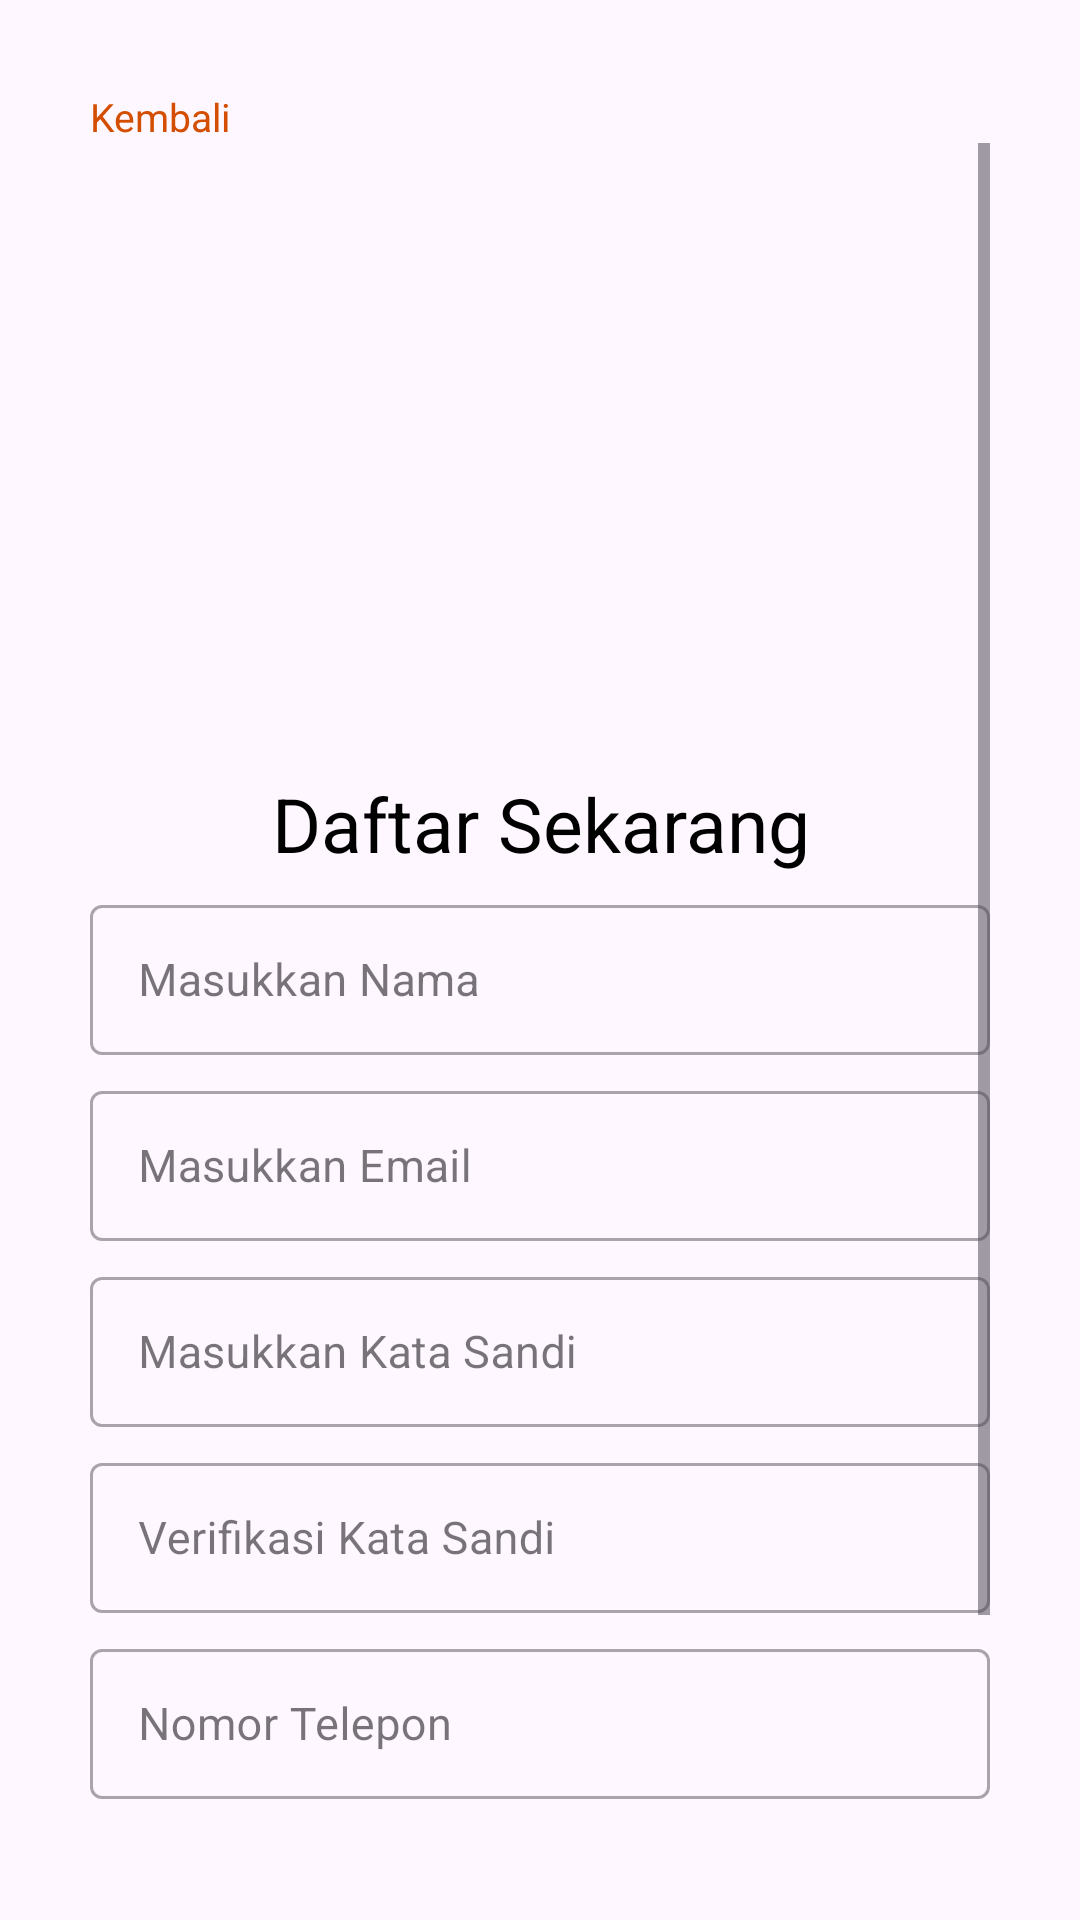

The Android layout XML behind this screen, and the referenced resources:
<!-- AndroidManifest.xml: application theme Theme.ProjectUASMobile -->
<!-- res/layout/activity_sigup_pelamar.xml -->
<?xml version="1.0" encoding="utf-8"?>
<LinearLayout
    xmlns:android="http://schemas.android.com/apk/res/android"
    xmlns:app="http://schemas.android.com/apk/res-auto"
    xmlns:tools="http://schemas.android.com/tools"
    android:layout_width="match_parent"
    android:layout_height="match_parent"
    android:padding="30dp"
    tools:context=".MainActivitySigupPelamar"
    android:orientation="vertical">

    <LinearLayout
        android:layout_width="match_parent"
        android:layout_height="match_parent"
        android:orientation="vertical">

        <TextView
            android:clickable="true"
            android:onClick="btn_kembali_signin_pel"
            android:layout_width="wrap_content"
            android:layout_height="wrap_content"
            android:textSize="13dp"
            android:text="Kembali"
            android:textAlignment="inherit"
            android:textColor="@color/orange" />

        <ScrollView
            android:layout_width="match_parent"
            android:layout_height="match_parent">

            <LinearLayout
                android:layout_width="match_parent"
                android:layout_height="match_parent"
                android:orientation="vertical">

                <ImageView
                    android:layout_width="match_parent"
                    android:layout_height="200dp"
                    android:src="@drawable/logosccpcr"/>

                <TextView
                    android:layout_width="match_parent"
                    android:layout_height="wrap_content"
                    android:textSize="25dp"
                    android:text="Daftar Sekarang"
                    android:layout_marginTop="10dp"
                    android:textAlignment="center"
                    android:textColor="@color/black" />

                <com.google.android.material.textfield.TextInputLayout
                    android:layout_width="match_parent"
                    android:layout_height="60dp"
                    android:layout_marginTop="5dp"
                    style="@style/Widget.MaterialComponents.TextInputLayout.OutlinedBox">

                    <com.google.android.material.textfield.TextInputEditText
                        android:id="@+id/inputNamaPelamar"
                        android:layout_width="match_parent"
                        android:layout_height="50dp"
                        android:hint="Masukkan Nama"
                        android:textSize="15dp"
                        android:inputType="textPersonName"/>
                </com.google.android.material.textfield.TextInputLayout>

                <com.google.android.material.textfield.TextInputLayout
                    android:layout_width="match_parent"
                    android:layout_height="60dp"
                    android:layout_marginTop="2dp"
                    android:textSize="15dp"
                    style="@style/Widget.MaterialComponents.TextInputLayout.OutlinedBox">

                    <com.google.android.material.textfield.TextInputEditText
                        android:id="@+id/inputEmailPelamar"
                        android:layout_width="match_parent"
                        android:layout_height="50dp"
                        android:textSize="15dp"
                        android:hint="Masukkan Email"
                        android:inputType="textEmailAddress"/>
                </com.google.android.material.textfield.TextInputLayout>

                <com.google.android.material.textfield.TextInputLayout
                    android:layout_width="match_parent"
                    android:layout_height="60dp"
                    android:layout_marginTop="2dp"
                    style="@style/Widget.MaterialComponents.TextInputLayout.OutlinedBox">

                    <com.google.android.material.textfield.TextInputEditText
                        android:id="@+id/inputPassPelamar"
                        android:layout_width="match_parent"
                        android:layout_height="50dp"
                        android:hint="Masukkan Kata Sandi"
                        android:textSize="15dp"
                        android:inputType="textPassword"/>
                </com.google.android.material.textfield.TextInputLayout>

                <com.google.android.material.textfield.TextInputLayout
                    android:layout_width="match_parent"
                    android:layout_height="60dp"
                    android:layout_marginTop="2dp"
                    style="@style/Widget.MaterialComponents.TextInputLayout.OutlinedBox">

                    <com.google.android.material.textfield.TextInputEditText
                        android:id="@+id/inputKonfPassPelamar"
                        android:layout_width="match_parent"
                        android:layout_height="50dp"
                        android:hint="Verifikasi Kata Sandi"
                        android:textSize="15dp"
                        android:inputType="textPassword"/>
                </com.google.android.material.textfield.TextInputLayout>

                <com.google.android.material.textfield.TextInputLayout
                    android:layout_width="match_parent"
                    android:layout_height="60dp"
                    android:layout_marginTop="2dp"
                    style="@style/Widget.MaterialComponents.TextInputLayout.OutlinedBox">

                    <com.google.android.material.textfield.TextInputEditText
                        android:id="@+id/inputHpPelamar"
                        android:layout_width="match_parent"
                        android:layout_height="50dp"
                        android:hint="Nomor Telepon"
                        android:textSize="15dp"
                        android:inputType="textPhonetic"/>
                </com.google.android.material.textfield.TextInputLayout>

                <Button
                    android:id="@+id/btnregispel"
                    android:onClick="btn_masuk_login_pel"
                    android:layout_width="match_parent"
                    android:layout_height="60dp"
                    android:gravity="center"
                    android:textStyle="bold"
                    android:textSize="15dp"
                    android:text="Daftar"
                    android:backgroundTint="@color/blue"
                    android:textAllCaps="false"
                    android:textColor="@color/white"
                    app:cornerRadius="7dp"
                    android:layout_marginTop="5dp"/>

                <LinearLayout
                    android:layout_width="match_parent"
                    android:layout_height="wrap_content"
                    android:orientation="horizontal"
                    android:layout_marginTop="5dp"
                    android:gravity="center">

                    <TextView
                        android:layout_width="wrap_content"
                        android:layout_height="wrap_content"
                        android:textSize="13dp"
                        android:text="Sudah punya akun ?"
                        android:textAlignment="center"
                        android:textColor="@color/black"/>

                    <TextView
                        android:clickable="true"
                        android:onClick="btn_masuk_lagi_pel"
                        android:layout_width="wrap_content"
                        android:layout_height="wrap_content"
                        android:textSize="13dp"
                        android:text=" Masuk"
                        android:textAlignment="center"
                        android:textColor="@color/orange"/>
                </LinearLayout>
            </LinearLayout>
        </ScrollView>
    </LinearLayout>
</LinearLayout>
<!-- resources referenced by this layout -->
<resources>
  <color name="black">#FF000000</color>
  <color name="blue">#2196F3</color>
  <color name="orange">#D34E01</color>
  <color name="white">#FFFFFFFF</color>
  <style name="Theme.ProjectUASMobile" parent="Base.Theme.ProjectUASMobile" />
  <style name="Base.Theme.ProjectUASMobile" parent="Theme.Material3.Light.NoActionBar">
          
          
      </style>
</resources>
